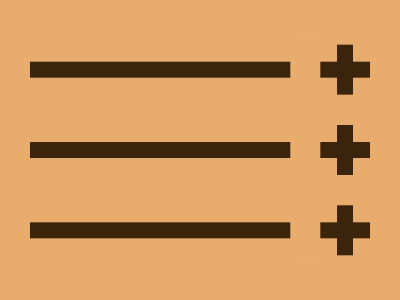

Give the HTML and CSS whose rendering is this image.

<!-- Here added closing tags to format the code properly -->
<!-- Method 1 -->
<style>
    * {
        --a: 0 0 0 2in;
        background: #3B240C;
        color: E8AD6D;
        margin: 142 30;
        box-shadow: 0 85q#3B240C, 0 -85q#3B240C, var(--a);

        * {
            margin: -17 17-17 307;
            --a: -42q 0 0 7px, -42q -85q 0 7px, -42q 85q 0 7px
        }
    }
</style>
